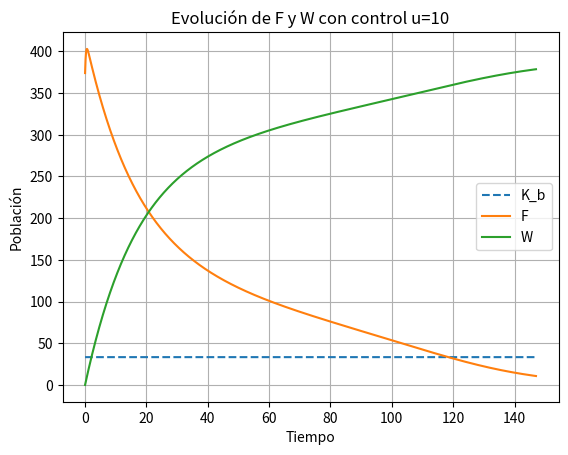

Reproduce this figure in Python.
import numpy as np
import scipy as sp
import matplotlib.pyplot as plt



#Datos iniciales
psi_f= 0.32667
psi_w = 0.21333
delta_f = 0.0333
delta_w = 0.06666
K_f = 374
K_w = 300
K_b = 33.327
K_zero = 30
r_f = psi_f - delta_f
r_w = psi_w - delta_w
F0 = K_f
W0 = 0
h = 0.01
t0, tf = 0, 147
t = np.arange(t0, tf, h)
u = 17
#ecuacion diferencial


#f = (psi_f - (r_f/K_f)*(F+W)) * F * ((F/K_zero)-1) - delta_f*F

#g = (psi_w - (r_w/K_w)*(F+W)) * W - delta_w*W + u

F = np.zeros(len(t))
F[0] = F0
W = np.zeros(len(t))
W[0] = W0

#euler
print()
for i in range(len(t)-1):
    f_n = (psi_f - (r_f/K_f)*(F[i]+W[i])) * F[i] * ((F[i]/K_zero)-1) - delta_f*F[i]
    g_n = (psi_w - (r_w/K_w)*(F[i]+W[i])) * W[i] - delta_w*W[i] + u
    F[i+1] = F[i] + h*f_n
    W[i+1] = W[i] + h*g_n
plt.plot(t,K_b *np.ones_like(t),label= "K_b",linestyle="--")
plt.plot(t, F, label='F')
plt.plot(t, W, label='W')
plt.xlabel('Tiempo')
plt.ylabel('Población')
plt.title('Evolución de F y W con control u=10')
plt.legend()
plt.grid()  
plt.show()
